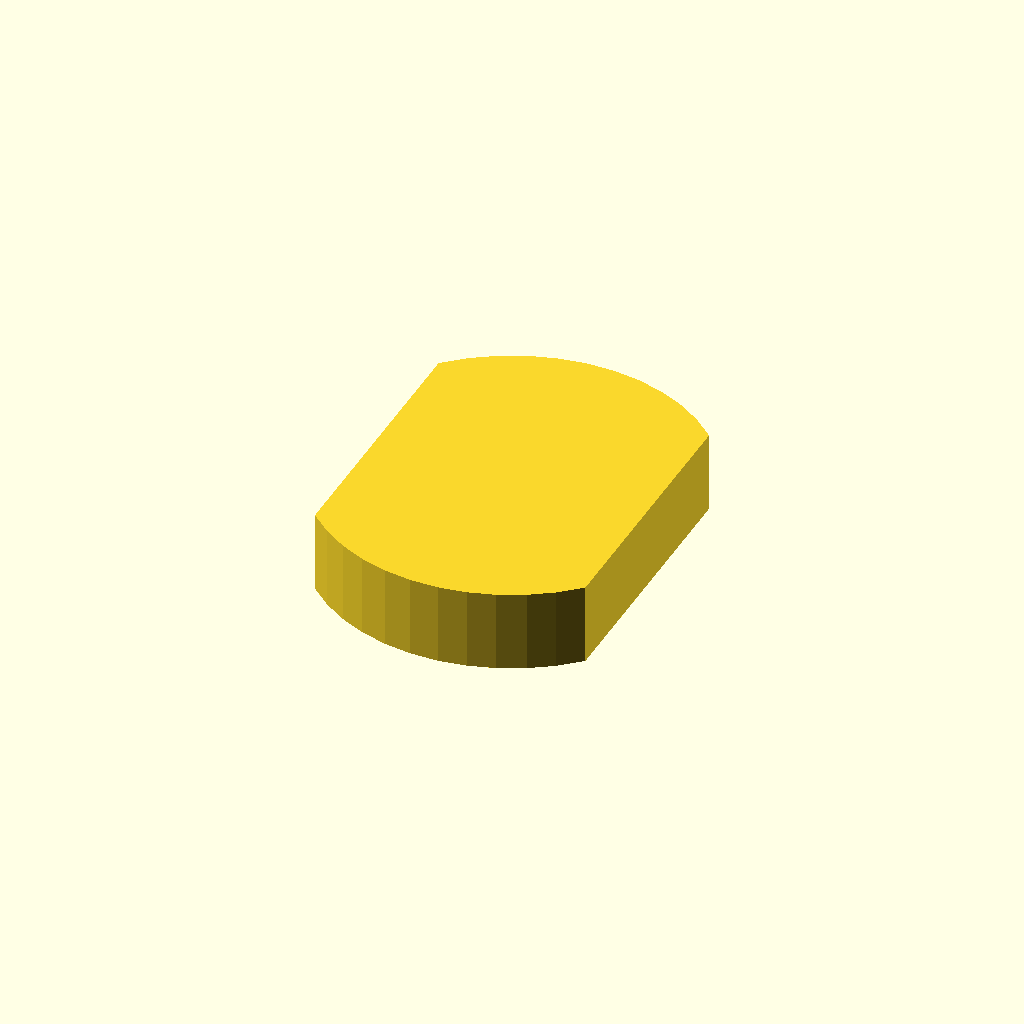
Cell 1 — every parameter at its default value.
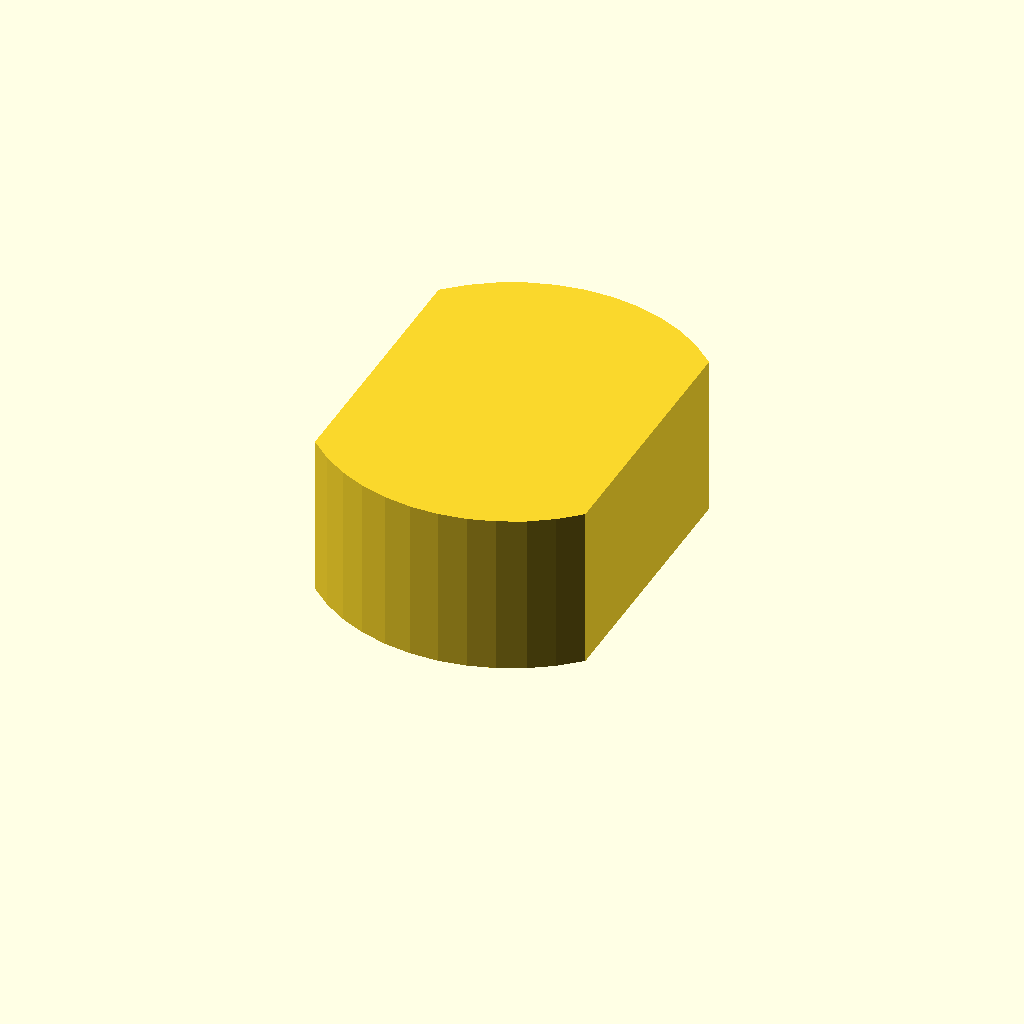
Cell 2 — profile_height set to 12, the other parameters unchanged.
All cells are drawn from one camera (rotation 55°, 0°, 25°, orthographic, colour scheme Cornfield), so only the parameter changes between them.
OpenSCAD source file optional_data/data/sketch1/eccentrics/part_0048.scad:
$fn = 32;

// ----------------------------------------------------------------------
// Eccentric disc: double_d, 6 mm thick
// ----------------------------------------------------------------------

// --- parameters (mm) ---
profile_height = 6;       // extrusion height
profile_points = 24;      // points of the closed outline

profile = [[19.996, 23.763], [18.479, 25.102], [16.786, 26.208], [14.95, 27.058], [13.011, 27.635], [11.009, 27.927], [8.987, 27.927], [6.985, 27.635], [5.046, 27.058], [3.21, 26.208], [1.517, 25.102], [0, 23.763], [0, 4.163], [1.517, 2.825], [3.21, 1.719], [5.046, 0.868], [6.985, 0.292], [8.987, 0], [11.009, 0], [13.011, 0.292], [14.95, 0.868], [16.786, 1.719], [18.479, 2.825], [19.996, 4.163]];  // single closed polygon, 24 points, counter clockwise

// --- the one profile operation ---
linear_extrude(height = profile_height) polygon(points = profile);
Customizer parameters (derived from the source; name, type, default, range or options):
profile_height: number, default 6
profile_points: number, default 24
